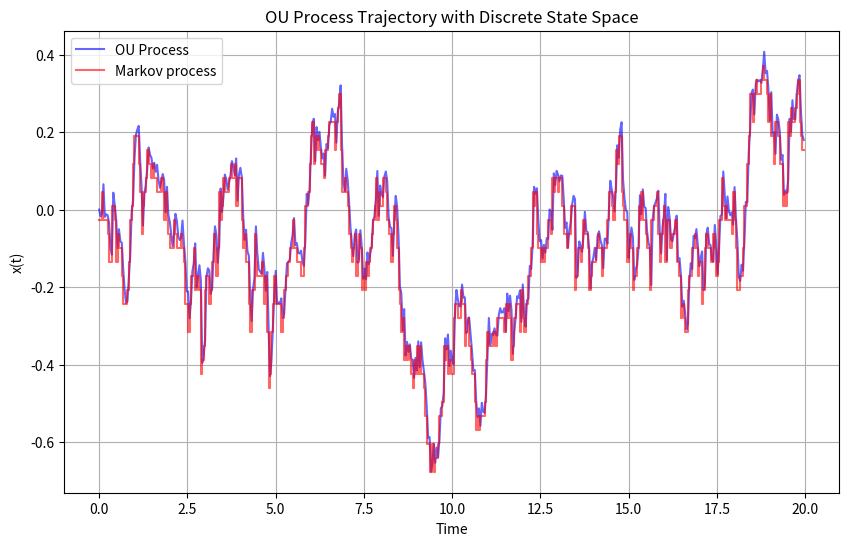

This figure's Python source:
import numpy as np
import matplotlib.pyplot as plt
from scipy.linalg import expm
from scipy.optimize import minimize

# 1. 模拟 OU 过程数据
def simulate_ou(theta, sigma, mu = 0.0,  x0=0, T=20, N=500):
    dt = T / N
    x = np.zeros(N)
    x[0] = x0
    np.random.seed(51)
    for i in range(1, N):
        x[i] = x[i-1] + theta * (mu - x[i-1]) * dt + sigma*np.sqrt(dt)*np.random.randn()
    return x, dt

# 2. 将数据离散为状态（分箱）
def discretize_data(data, num_bins):
    x_min, x_max = np.min(data), np.max(data)
    bins = np.linspace(x_min, x_max, num_bins + 1)
    indices = np.digitize(data, bins) - 1
    indices = np.clip(indices, 0, num_bins - 1)
    return indices, bins

# 3. 统计 N_ij 和 T_i，构造经验 Q 矩阵
def build_Q_matrix(state_seq, num_states, dt):
    N_ij = np.zeros((num_states, num_states))
    T_i = np.zeros(num_states)

    for i in range(len(state_seq) - 1):
        cur_state = state_seq[i]
        next_state = state_seq[i+1]
        N_ij[cur_state, next_state] += dt
        T_i[cur_state] += dt

    Q = np.zeros_like(N_ij)
    for i in range(num_states):
        if T_i[i] > 0:
            Q[i] = N_ij[i] / T_i[i]
            Q[i, i] = -np.sum(Q[i]) + Q[i, i]
    return Q

# 4. 构造 OU 模型的 Q 理论矩阵（用于拟合）
def theoretical_Q(grid, theta, mu, sigma):
    h = grid[1] - grid[0]
    N = len(grid)
    Q = np.zeros((N, N))
    for i, x in enumerate(grid):
        drift = theta * (mu - x)
        diff = sigma**2

        if i > 0:
            Q[i, i-1] = max(diff / (2*h**2) - drift / (2*h), 0)
        if i < N - 1:
            Q[i, i+1] = max(diff / (2*h**2) + drift / (2*h), 0)
        Q[i, i] = -np.sum(Q[i])
    return Q

# 5. 计算 MLE 损失函数
def log_likelihood(Q, state_seq, dt):
    P = expm(Q * dt)
    eps = 1e-12
    loglik = 0.0
    for i in range(len(state_seq) - 1):
        s1, s2 = state_seq[i], state_seq[i+1]
        prob = P[s1, s2]
        loglik += np.log(prob + eps)
    return -loglik  # 负号是为了最小化

# 6. 拟合 OU 参数（最大化似然）
def fit_params(state_seq, bins, dt):
    centers = (bins[:-1] + bins[1:]) / 2

    def loss(params):
        theta, sigma = params
        Q = theoretical_Q(centers, theta, 0.0, sigma)
        return log_likelihood(Q, state_seq, dt)

    res = minimize(loss, x0=[0.5, 0.2], bounds=[(0.01, 5), (0.01, 3)])
    return res.x

# 主程序
def main():
    theta_true, sigma_true = 1.0 , 0.3
    # 生成模拟数据
    data, dt = simulate_ou(theta=theta_true, sigma=sigma_true)

    # 离散状态空间
    state_seq, bins = discretize_data(data, num_bins=30)
    print(f"States: {state_seq}")
    print(f"Bins: {bins}")

    # 构造经验 Q 矩阵
    #Q_empirical = build_Q_matrix(state_seq, num_states=len(bins) - 1, dt=dt)
    #print("经验 Q 矩阵：\n", Q_empirical)

    # 计算理论 Q 矩阵
    centers = (bins[:-1] + bins[1:]) / 2
    Q_theo = theoretical_Q(centers, theta_true, 1, sigma_true)
    print("理论 Q 矩阵：\n", Q_theo)

    # 拟合 OU 参数
    est_theta, est_sigma = fit_params(state_seq, bins, dt)

    print(f"真实参数: θ = {theta_true}, σ = {sigma_true}")
    print(f"估计参数: θ = {est_theta:.4f}, σ = {est_sigma:.4f}")

    # 绘制 OU 过程轨道与离散状态空间的状态序列
    plt.figure(figsize=(10, 6))

    # 绘制 OU 过程轨道
    plt.plot(np.arange(len(data)) * dt, data, label='OU Process', color='blue', alpha=0.6)

    # 计算每个 state_seq 对应的 bins 中的值
    state_value = np.zeros(len(data))
    bins0 = bins
    for i in range(len(state_seq)):
        state_value[i] = bins[state_seq[i]]  # 从 bins 中获取对应的值

    plt.step(np.arange(len(data)) * dt, state_value, label='Markov process', color='red', alpha=0.6)

    # 添加离散状态空间的标签
    plt.title('OU Process Trajectory with Discrete State Space')
    plt.xlabel('Time')
    plt.ylabel('x(t)')
    plt.legend()
    plt.grid(True)
    plt.show()

if __name__ == "__main__":
    main()
